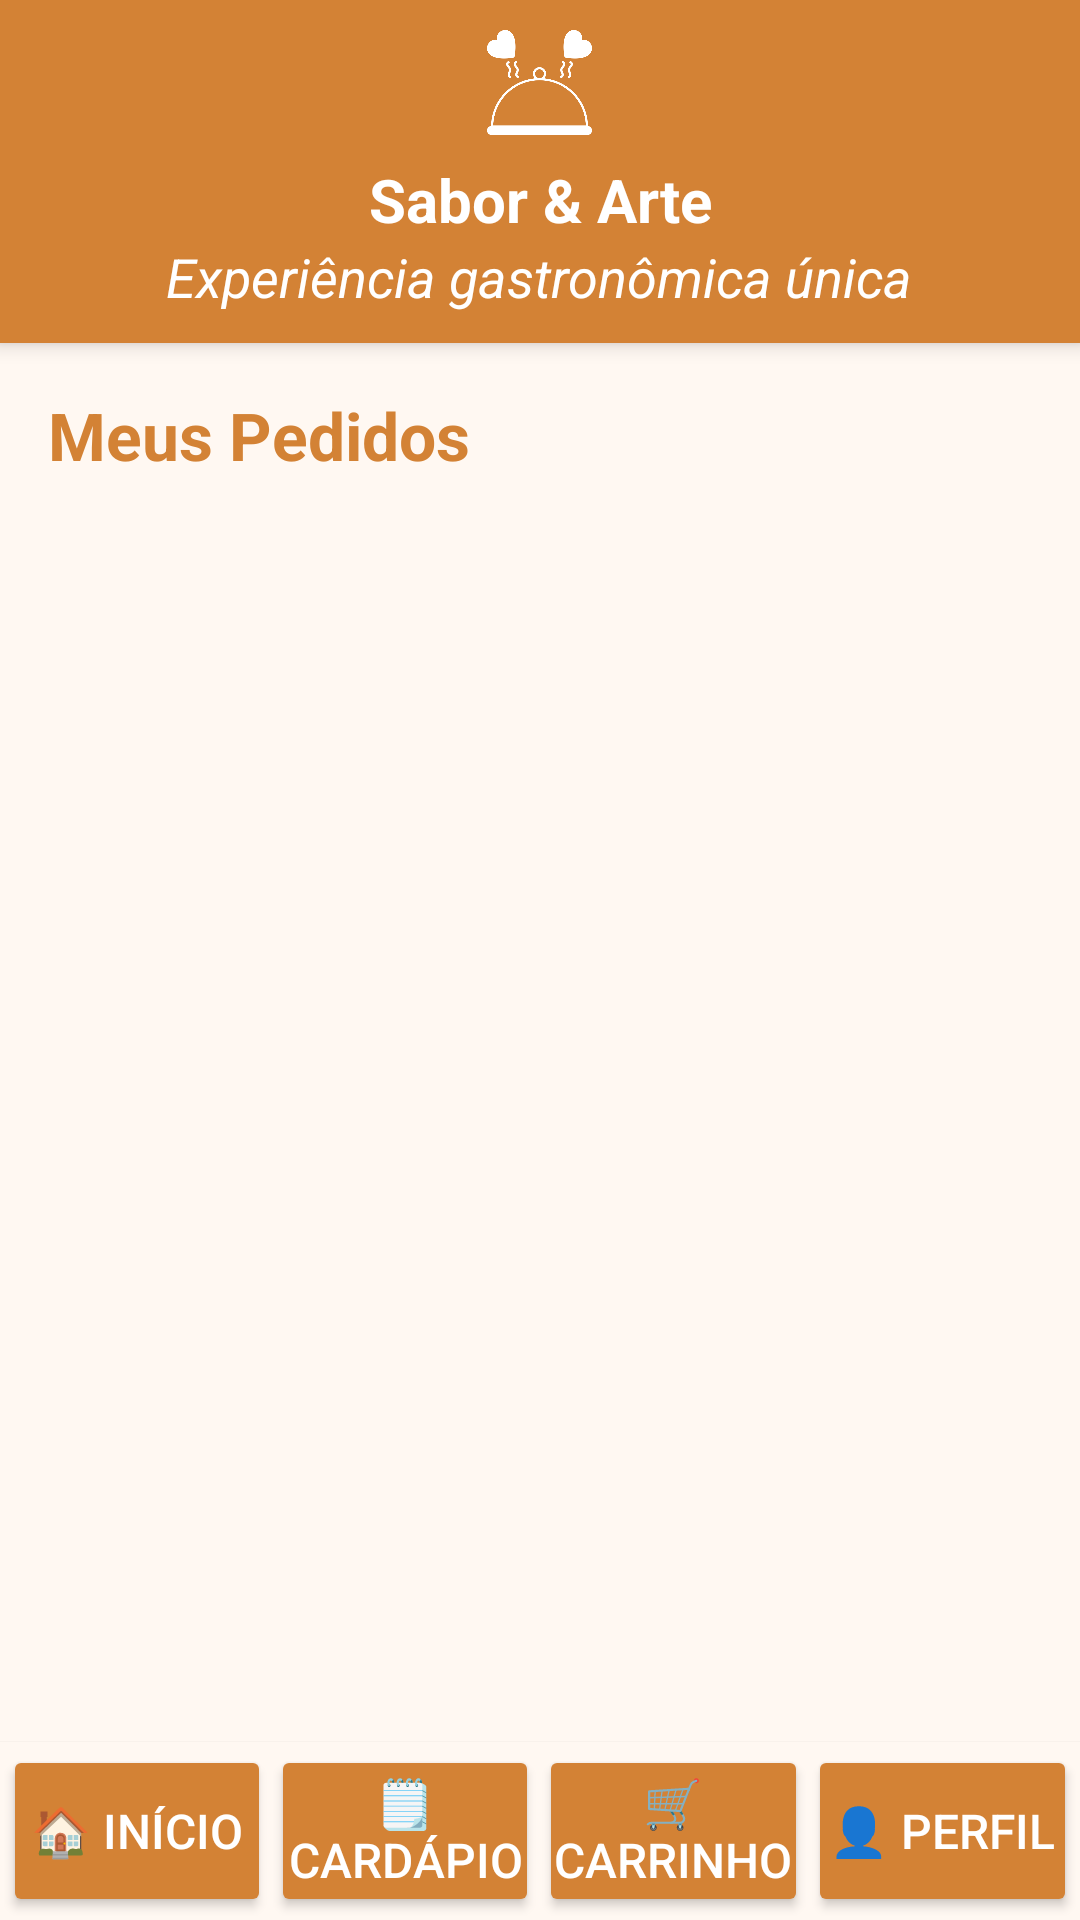

Reconstruct the res/layout file that produces this screen, plus the resources it refers to.
<!-- AndroidManifest.xml: application theme Theme.AulasPraticas -->
<!-- res/layout/activity_pedidos.xml -->
<?xml version="1.0" encoding="utf-8"?>
<androidx.constraintlayout.widget.ConstraintLayout
    xmlns:android="http://schemas.android.com/apk/res/android"
    xmlns:app="http://schemas.android.com/apk/res-auto"
    xmlns:tools="http://schemas.android.com/tools"
    android:layout_width="match_parent"
    android:layout_height="match_parent"
    android:background="@color/background_bege">


    <include
        android:id="@+id/header"
        layout="@layout/layout_header"
        app:layout_constraintTop_toTopOf="parent"
        app:layout_constraintStart_toStartOf="parent"
        app:layout_constraintEnd_toEndOf="parent" />


    <TextView
        android:id="@+id/text_titulo_pedidos"
        android:layout_width="wrap_content"
        android:layout_height="wrap_content"
        android:text="Meus Pedidos"
        android:textSize="22sp"
        android:textStyle="bold"
        android:textColor="@color/orange"
        android:layout_marginTop="16dp"
        android:layout_marginStart="16dp"
        app:layout_constraintTop_toBottomOf="@id/header"
        app:layout_constraintStart_toStartOf="parent" />


    <TextView
        android:id="@+id/titulo_pedidos_historico"
        android:layout_width="match_parent"
        android:layout_height="wrap_content"
        android:text="Histórico de Pedidos"
        android:textSize="18sp"
        android:textStyle="bold"
        android:textColor="@color/black"
        android:layout_marginTop="24dp"
        android:layout_marginBottom="8dp"
        tools:ignore="MissingConstraints" />

    <androidx.recyclerview.widget.RecyclerView
        android:id="@+id/recycler_view_my_orders"
        android:layout_width="0dp"
        android:layout_height="0dp"
        android:padding="16dp"
        app:layout_constraintTop_toBottomOf="@id/text_titulo_pedidos"
        app:layout_constraintBottom_toTopOf="@id/footerNavigation"
        app:layout_constraintStart_toStartOf="parent"
        app:layout_constraintEnd_toEndOf="parent"
        android:clipToPadding="false"
        android:scrollbars="vertical" />




    <include
        android:id="@+id/footerNavigation"
        layout="@layout/layout_footer"
        android:layout_width="match_parent"
        android:layout_height="wrap_content"
        app:layout_constraintBottom_toBottomOf="parent"
        app:layout_constraintStart_toStartOf="parent"
        app:layout_constraintEnd_toEndOf="parent"/>

</androidx.constraintlayout.widget.ConstraintLayout>
<!-- res/layout/layout_header.xml (included above) -->
<?xml version="1.0" encoding="utf-8"?>
<LinearLayout xmlns:android="http://schemas.android.com/apk/res/android"
    xmlns:tools="http://schemas.android.com/tools"
    android:id="@+id/headerLayout"
    android:layout_width="match_parent"
    android:layout_height="wrap_content"
    android:background="@color/orange"
    android:elevation="4dp"
    android:gravity="center_horizontal"
    android:orientation="vertical"
    android:padding="10dp">

    <ImageView
        android:layout_width="35dp"
        android:layout_height="35dp"
        android:contentDescription="Logo restaurante"
        android:src="@drawable/logo_header"
        android:tint="@color/white"
        android:layout_gravity="center"
        tools:ignore="HardcodedText,UseAppTint" />

    <TextView
        android:layout_width="wrap_content"
        android:layout_height="wrap_content"
        android:layout_marginTop="8dp"
        android:text="Sabor &amp; Arte"
        android:textAlignment="center"
        android:textColor="@android:color/white"
        android:textSize="20sp"
        android:textStyle="bold"
        tools:ignore="HardcodedText" />

    <TextView
        android:layout_width="wrap_content"
        android:layout_height="wrap_content"
        android:text="Experiência gastronômica única"
        android:textAlignment="center"
        android:textColor="@android:color/white"
        android:textSize="18sp"
        android:textStyle="italic"
        tools:ignore="HardcodedText" />
</LinearLayout>
<!-- res/layout/layout_footer.xml (included above) -->
<?xml version="1.0" encoding="utf-8"?>
<LinearLayout xmlns:android="http://schemas.android.com/apk/res/android"
    android:id="@+id/footerNavigation"
    android:layout_width="match_parent"
    android:layout_height="50dp"
    android:background="@color/background_bege"
    android:elevation="1dp"
    android:gravity="center"
    android:orientation="horizontal"
    android:padding="1dp">

    <Button
        android:id="@+id/botao_inicio"
        android:layout_width="0dp"
        android:layout_height="match_parent"
        android:layout_weight="1"
        android:backgroundTint="@color/orange"
        android:gravity="center"
        android:padding="0dp"
        android:text="🏠 Início"
        android:textColor="@color/white"
        android:textSize="16sp" />

    <Button
        android:id="@+id/botao_cardapio"
        android:layout_width="0dp"
        android:layout_height="match_parent"
        android:layout_weight="1"
        android:backgroundTint="@color/orange"
        android:gravity="center"
        android:padding="0dp"
        android:text="🗒️ Cardápio"
        android:textColor="@color/white"
        android:textSize="16sp" />

    <FrameLayout
        android:id="@+id/frame_carrinho"
        android:layout_width="0dp"
        android:layout_height="match_parent"
        android:layout_weight="1"
        android:clipChildren="false">

        <Button
            android:id="@+id/botao_carrinho"
            android:layout_width="match_parent"
            android:layout_height="match_parent"
            android:backgroundTint="@color/orange"
            android:gravity="center"
            android:padding="0dp"
            android:text="🛒 Carrinho"
            android:textColor="@color/white"
            android:textSize="16sp" />

        <TextView
            android:id="@+id/carrinho_badge"
            android:layout_width="20dp"
            android:layout_height="18dp"
            android:layout_gravity="end|top"
            android:layout_marginTop="-1dp"
            android:layout_marginEnd="12dp"
            android:background="@drawable/badge_background"
            android:gravity="center"
            android:text="0"
            android:textColor="@android:color/white"
            android:textSize="12sp"
            android:textStyle="bold"
            android:visibility="gone" />
    </FrameLayout>

    <Button
        android:id="@+id/botao_perfil"
        android:layout_width="0dp"
        android:layout_height="match_parent"
        android:layout_weight="1"
        android:backgroundTint="@color/orange"
        android:gravity="center"
        android:padding="0dp"
        android:text="👤 Perfil"
        android:textColor="@color/white"
        android:textSize="16sp" />

</LinearLayout>
<!-- resources referenced by this layout -->
<resources>
  <color name="background_bege">#FFF8F2</color>
  <color name="black">#FF000000</color>
  <color name="orange">#D38235</color>
  <color name="white">#FFFFFFFF</color>
  <!-- drawable logo_header: png bitmap (drawable, 15753 bytes) -->
  <style name="Theme.AulasPraticas" parent="Base.Theme.AulasPraticas" />
  <style name="Base.Theme.AulasPraticas" parent="Theme.Material3.DayNight.NoActionBar">
          
          
      </style>
</resources>
